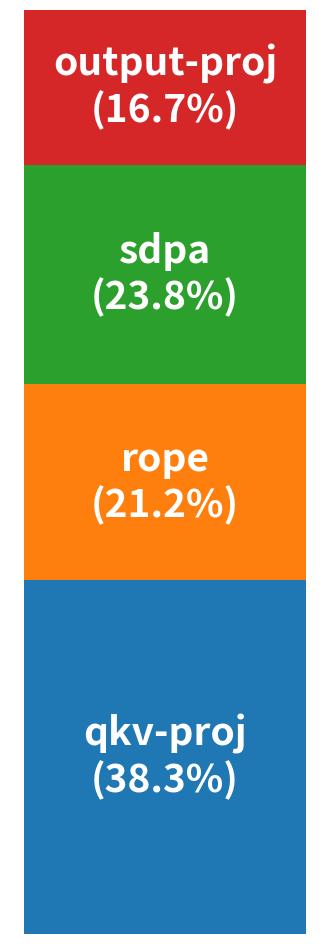

This figure's Python source: (Note: this script raises an exception after producing the figure.)
import matplotlib.pyplot as plt

# Your data
# without synchronization
# data = {
#     'qkv-proj': 1844238852,
#     'rope': 2486660208,
#     'sdpa': 1093775911,
#     'output-proj': 1228360462,
# }

# with synchronization
data = {
    'qkv-proj': 6482893539,
    'rope': 3592007773,
    'sdpa': 4025878544,
    'output-proj': 2836534332,
}

labels = list(data.keys())
values = list(data.values())
total = sum(values)
percentages = [(v / total) * 100 for v in values]

# Create the stacked bar chart
fig, ax = plt.subplots(figsize=(4, 12))

bottom = 0
for i, (label, value, percentage) in enumerate(zip(labels, values, percentages)):
    ax.bar(0, value, bottom=bottom, label=label)
    ax.text(0, bottom + value / 2, f'{label}\n({percentage:.1f}%)', ha='center', va='center', color='white', fontsize=28, fontweight='bold')
    bottom += value

# Remove axes
ax.axis('off')

# Set y-limits to ensure the full bar is visible
ax.set_ylim(0, total)

# Show the plot
# plt.show()
plt.savefig("images/stacked_bar_chart2.png", bbox_inches='tight')